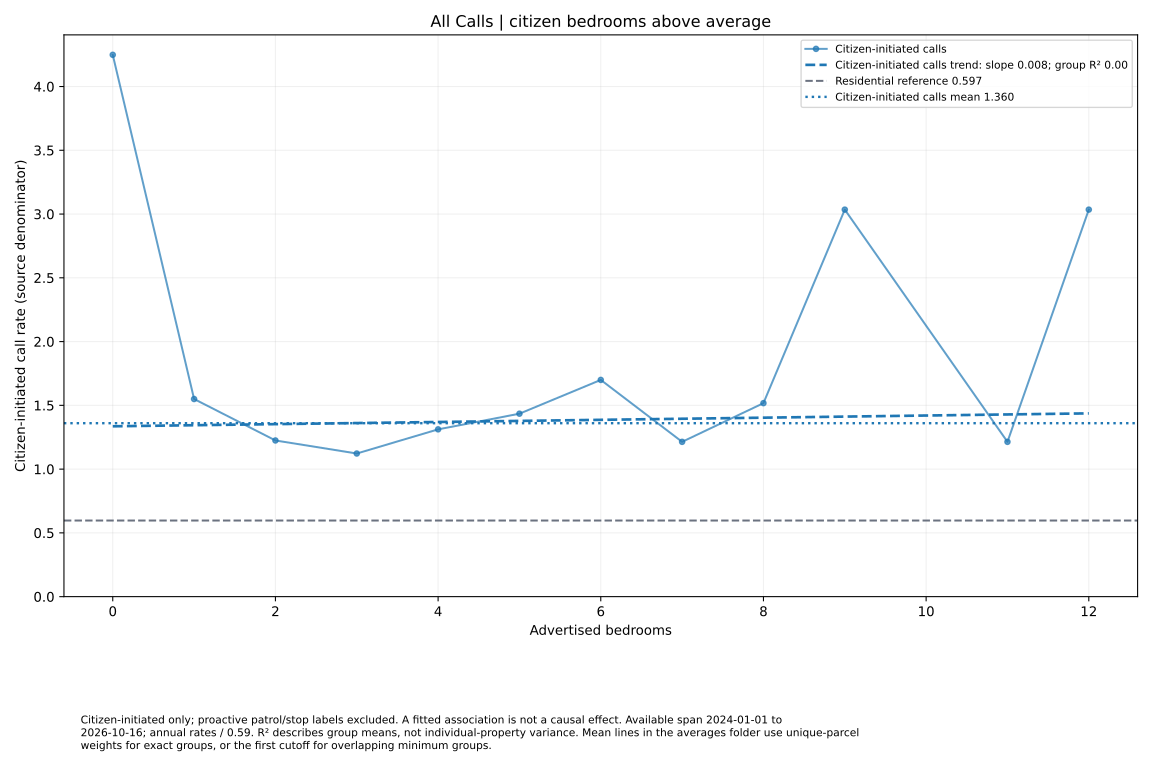

The file beside this chart, header and first rows:
series, size, rate, parcels
Citizen-initiated calls, 0.0, 4.249, 2
Citizen-initiated calls, 1.0, 1.55, 47
Citizen-initiated calls, 2.0, 1.225, 57
Citizen-initiated calls, 3.0, 1.122, 53
Citizen-initiated calls, 4.0, 1.312, 31
Citizen-initiated calls, 5.0, 1.435, 11
Citizen-initiated calls, 6.0, 1.699, 10
Citizen-initiated calls, 7.0, 1.214, 4
Citizen-initiated calls, 8.0, 1.517, 2
Citizen-initiated calls, 9.0, 3.035, 1
Citizen-initiated calls, 11.0, 1.214, 1
Citizen-initiated calls, 12.0, 3.035, 1
